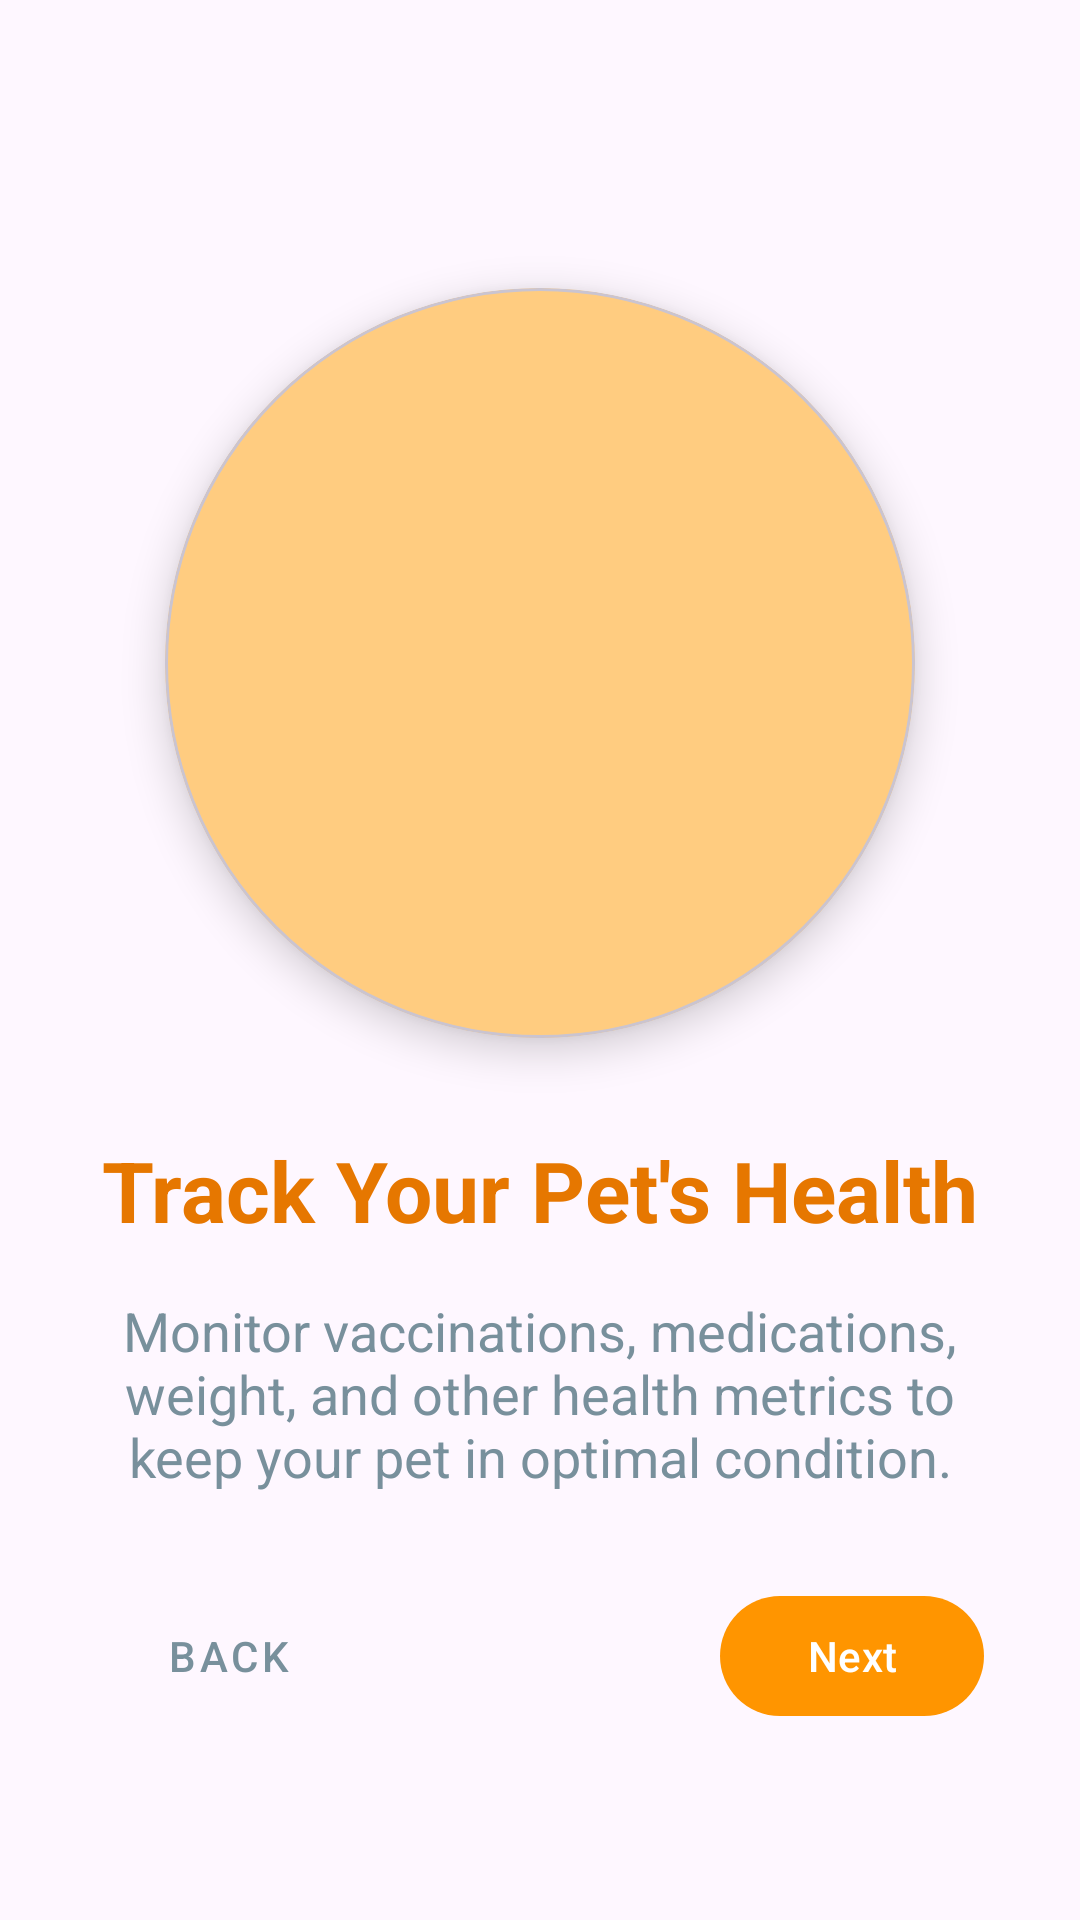

Android layout source for this screen:
<!-- AndroidManifest.xml: application theme Theme.PetCare -->
<!-- res/layout/fragment_second_screen.xml -->
<?xml version="1.0" encoding="utf-8"?>
<androidx.constraintlayout.widget.ConstraintLayout
    xmlns:android="http://schemas.android.com/apk/res/android"
    xmlns:app="http://schemas.android.com/apk/res-auto"
    android:layout_width="match_parent"
    android:layout_height="match_parent"
    android:padding="32dp">

    <com.google.android.material.card.MaterialCardView
        android:id="@+id/image_container"
        android:layout_width="250dp"
        android:layout_height="250dp"
        android:layout_marginTop="64dp"
        app:cardBackgroundColor="@color/primary_light"
        app:cardCornerRadius="125dp"
        app:cardElevation="8dp"
        app:layout_constraintEnd_toEndOf="parent"
        app:layout_constraintStart_toStartOf="parent"
        app:layout_constraintTop_toTopOf="parent">

        <ImageView
            android:layout_width="120dp"
            android:layout_height="120dp"
            android:layout_gravity="center"
            android:src="@drawable/ic_favorite"
            app:tint="@color/white" />
    </com.google.android.material.card.MaterialCardView>

    <TextView
        android:id="@+id/title_text"
        android:layout_width="match_parent"
        android:layout_height="wrap_content"
        android:layout_marginTop="32dp"
        android:text="Track Your Pet's Health"
        android:textAlignment="center"
        android:textColor="@color/primary_dark"
        android:textSize="28sp"
        android:textStyle="bold"
        app:layout_constraintTop_toBottomOf="@id/image_container" />

    <TextView
        android:id="@+id/description_text"
        android:layout_width="match_parent"
        android:layout_height="wrap_content"
        android:layout_marginTop="16dp"
        android:text="Monitor vaccinations, medications, weight, and other health metrics to keep your pet in optimal condition."
        android:textAlignment="center"
        android:textColor="@color/text_light"
        android:textSize="18sp"
        app:layout_constraintTop_toBottomOf="@id/title_text" />

    <LinearLayout
        android:id="@+id/dots_container"
        android:layout_width="wrap_content"
        android:layout_height="wrap_content"
        android:orientation="horizontal"
        app:layout_constraintBottom_toTopOf="@id/buttons_container"
        app:layout_constraintEnd_toEndOf="parent"
        app:layout_constraintStart_toStartOf="parent"
        android:layout_marginBottom="32dp">





















    </LinearLayout>

    <LinearLayout
        android:id="@+id/buttons_container"
        android:layout_width="match_parent"
        android:layout_height="wrap_content"
        android:orientation="horizontal"
        android:layout_marginBottom="32dp"
        app:layout_constraintBottom_toBottomOf="parent">

        <com.google.android.material.button.MaterialButton
            android:id="@+id/back_button"
            style="@style/Widget.MaterialComponents.Button.TextButton"
            android:layout_width="wrap_content"
            android:layout_height="wrap_content"
            android:text="Back"
            android:textColor="@color/text_light" />

        <View
            android:layout_width="0dp"
            android:layout_height="0dp"
            android:layout_weight="1" />

        <com.google.android.material.button.MaterialButton
            android:id="@+id/next_button"
            android:layout_width="wrap_content"
            android:layout_height="wrap_content"
            android:text="Next"
            android:textColor="@color/white"
            app:backgroundTint="@color/primary_color"
            app:cornerRadius="24dp" />
    </LinearLayout>
</androidx.constraintlayout.widget.ConstraintLayout>
<!-- resources referenced by this layout -->
<resources>
  <color name="primary_color">#FF9500</color>
  <color name="primary_dark">#E67700</color>
  <color name="primary_light">#FFCC80</color>
  <color name="text_light">#78909C</color>
  <color name="white">#FFFFFF</color>
  <style name="Theme.PetCare" parent="Base.Theme.PetCare" />
  <style name="Base.Theme.PetCare" parent="Theme.Material3.DayNight.NoActionBar">
          
           <item name="colorPrimary">@color/primary_color</item>
          <item name="titleTextColor">@color/white</item>
      </style>
</resources>
